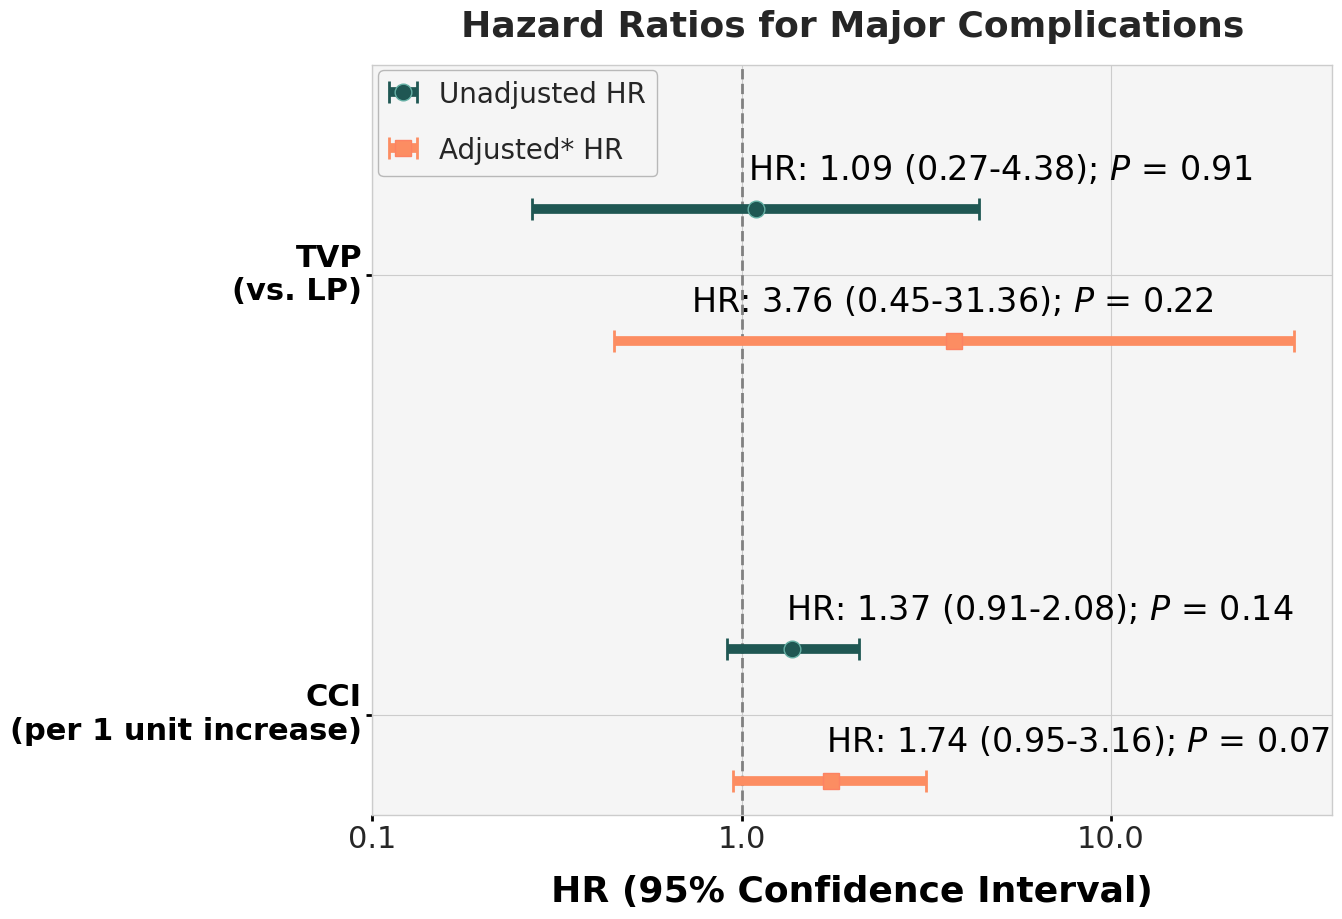

The script that saved this image: (Note: this script raises an exception after producing the figure.)
import matplotlib.pyplot as plt
import pandas as pd
import numpy as np
import seaborn as sns

# Set a visually appealing plot style
plt.style.use('seaborn-v0_8-whitegrid')

# Use Raleway as default font (register local ttf if available)
plt.rcParams['font.family'] = 'Raleway'

# --- 1. Data ---
plot_data = {
    'display_label': [
        'TVP (vs. LP)',
        'CCI (per 1 unit increase)'
    ],
    'HR_unadj':       [1.09, 1.37],
    'Lower_CI_unadj': [0.27, 0.91],
    'Upper_CI_unadj': [4.38, 2.08],
    'p_unadj':        [0.91, 0.14],
    'HR_adj':         [3.76, 1.74],
    'Lower_CI_adj':   [0.45, 0.95],
    'Upper_CI_adj':   [31.36, 3.16],
    'p_adj':          [0.22, 0.07]
}
df = pd.DataFrame(plot_data)

#--- Colors ---
colors = sns.color_palette("Set2", 2)
color1 = "#1F5753"
color2 = colors[1]

# --- 2. Create the Plot ---
fig, ax = plt.subplots(figsize=(12, 10))
#fig.patch.set_facecolor('none') # Set figure background to transparent
y_positions = np.arange(len(df))+1
offset = 0.15
ax.axvline(x=1, color='gray', linestyle='--', linewidth=2)
ax.set_facecolor('whitesmoke')

# --- 3. Plot Data with Capping Logic ---
#X_LIMIT = 100
#ax.set_xlim(0.2, X_LIMIT)

# Unadjusted HRs (plotted higher on the inverted y-axis)
unadj_err = [df['HR_unadj'] - df['Lower_CI_unadj'], df['Upper_CI_unadj'] - df['HR_unadj']]
ax.errorbar(x=df['HR_unadj'], y=y_positions - offset, xerr=unadj_err, fmt='o', color=color1, elinewidth=7, markersize=12,markeredgecolor='#66B0A5', capsize=8, capthick=2, label='Unadjusted HR', zorder=5)

# Adjusted HRs (plotted lower on the inverted y-axis)
adj_hr_values = df['HR_adj'].copy()
adj_lower_ci = df['Lower_CI_adj'].copy()
adj_upper_ci = df['Upper_CI_adj'].copy()
tvp_index = df[df['display_label'] == 'TVP (vs. LP)'].index[0]
tvp_y_pos = y_positions[tvp_index] 
tvp_upper_ci_original = adj_upper_ci[tvp_index]

#if pd.notna(tvp_upper_ci_original) and tvp_upper_ci_original > X_LIMIT:
#    adj_upper_ci[tvp_index] = X_LIMIT
#    ax.annotate('', xy=(X_LIMIT + 0.9, tvp_y_pos), xytext=(X_LIMIT, tvp_y_pos),
 #               arrowprops=dict(arrowstyle="->, head_width=0.4, head_length=0.8", color=color2, lw=3),
  #              va='center')

adj_err = [adj_hr_values - adj_lower_ci, adj_upper_ci - adj_hr_values]
ax.errorbar(x=adj_hr_values, y=y_positions + offset, xerr=adj_err, fmt='s', color=color2, markersize=12, markeredgecolor='#FC8262', capsize=8, capthick=2, elinewidth=7, label='Adjusted* HR', zorder=5)


# --- 4. Add Row Shading and Text Annotations ---
# NEW: Add alternating row colors for readability
for i in range(len(df)):
    if i % 2 == 1: # Apply to every other row
        ax.axhspan(i - 0.4, i + 0.4, color='whitesmoke', zorder=0)

y_text_offset = 0.05

for i, row in df.iterrows():
    # Unadjusted HR annotation
    unadj_text = f"HR: {row['HR_unadj']:.2f} ({row['Lower_CI_unadj']:.2f}-{row['Upper_CI_unadj']:.2f}); $P$ = {row['p_unadj']:.2f}"
    # NEW: Conditional alignment to prevent text from going off-plot
    ha_unadj = 'left' if row['HR_unadj'] < 2 else 'center'
    ax.text(x=row['HR_unadj']-0.05, y=y_positions[i] - offset - y_text_offset, s=unadj_text,
            ha=ha_unadj, va='bottom', fontsize=24, color='black')

    # Adjusted HR annotation
    adj_text = f"HR: {row['HR_adj']:.2f} ({row['Lower_CI_adj']:.2f}-{row['Upper_CI_adj']:.2f}); $P$ = {row['p_adj']:.2f}"
    ha_adj = 'left' if row['HR_adj'] < 2 else 'center'
    ax.text(x=row['HR_adj'] - 0.05, y=y_positions[i] + offset - y_text_offset, s=adj_text,
            ha=ha_adj, va='bottom', fontsize=24, color='black')

# --- 5. Finalize Plot Aesthetics ---
ax.set_xlabel('HR (95% Confidence Interval)', fontsize=26, labelpad=15, color='black', weight='bold')
ax.set_title('Hazard Ratios for Major Complications', fontsize=26, weight='bold',pad=20)
ax.tick_params(labelsize=22, width=2, length=4, color = 'black')
ax.set_yticks(y_positions)
ax.set_yticks(y_positions)
# split labels into two lines with newline (\n)
yt_labels = [
    'TVP\n(vs. LP)',
    'CCI\n(per 1 unit increase)'
]
ax.set_yticklabels(yt_labels)
plt.setp(ax.get_yticklabels(), fontsize=22, color='black', fontweight='bold', va='center')

#ax.set_yticklabels(df['display_label'], fontsize=22, color='black', weight='bold')
ax.invert_yaxis()
ax.set_xscale('log')
ax.set_xticks([0.1,1,10])
ax.get_xaxis().set_major_formatter(plt.ScalarFormatter())
ax.legend(loc='upper left', frameon=True, edgecolor='darkgray',
          fontsize=20,facecolor='none',labelspacing=1.0,
          handleheight=1,handlelength=1,borderaxespad=0.2)

# NEW: Adjust layout to give more space on the left
plt.subplots_adjust(left=0.1, right=0.9, top=0.9, bottom=0.15)
plt.savefig('playground/Micra/forestR.png',dpi=600,bbox_inches='tight',format='png',pil_kwargs={"optimize": True})
#plt.show()